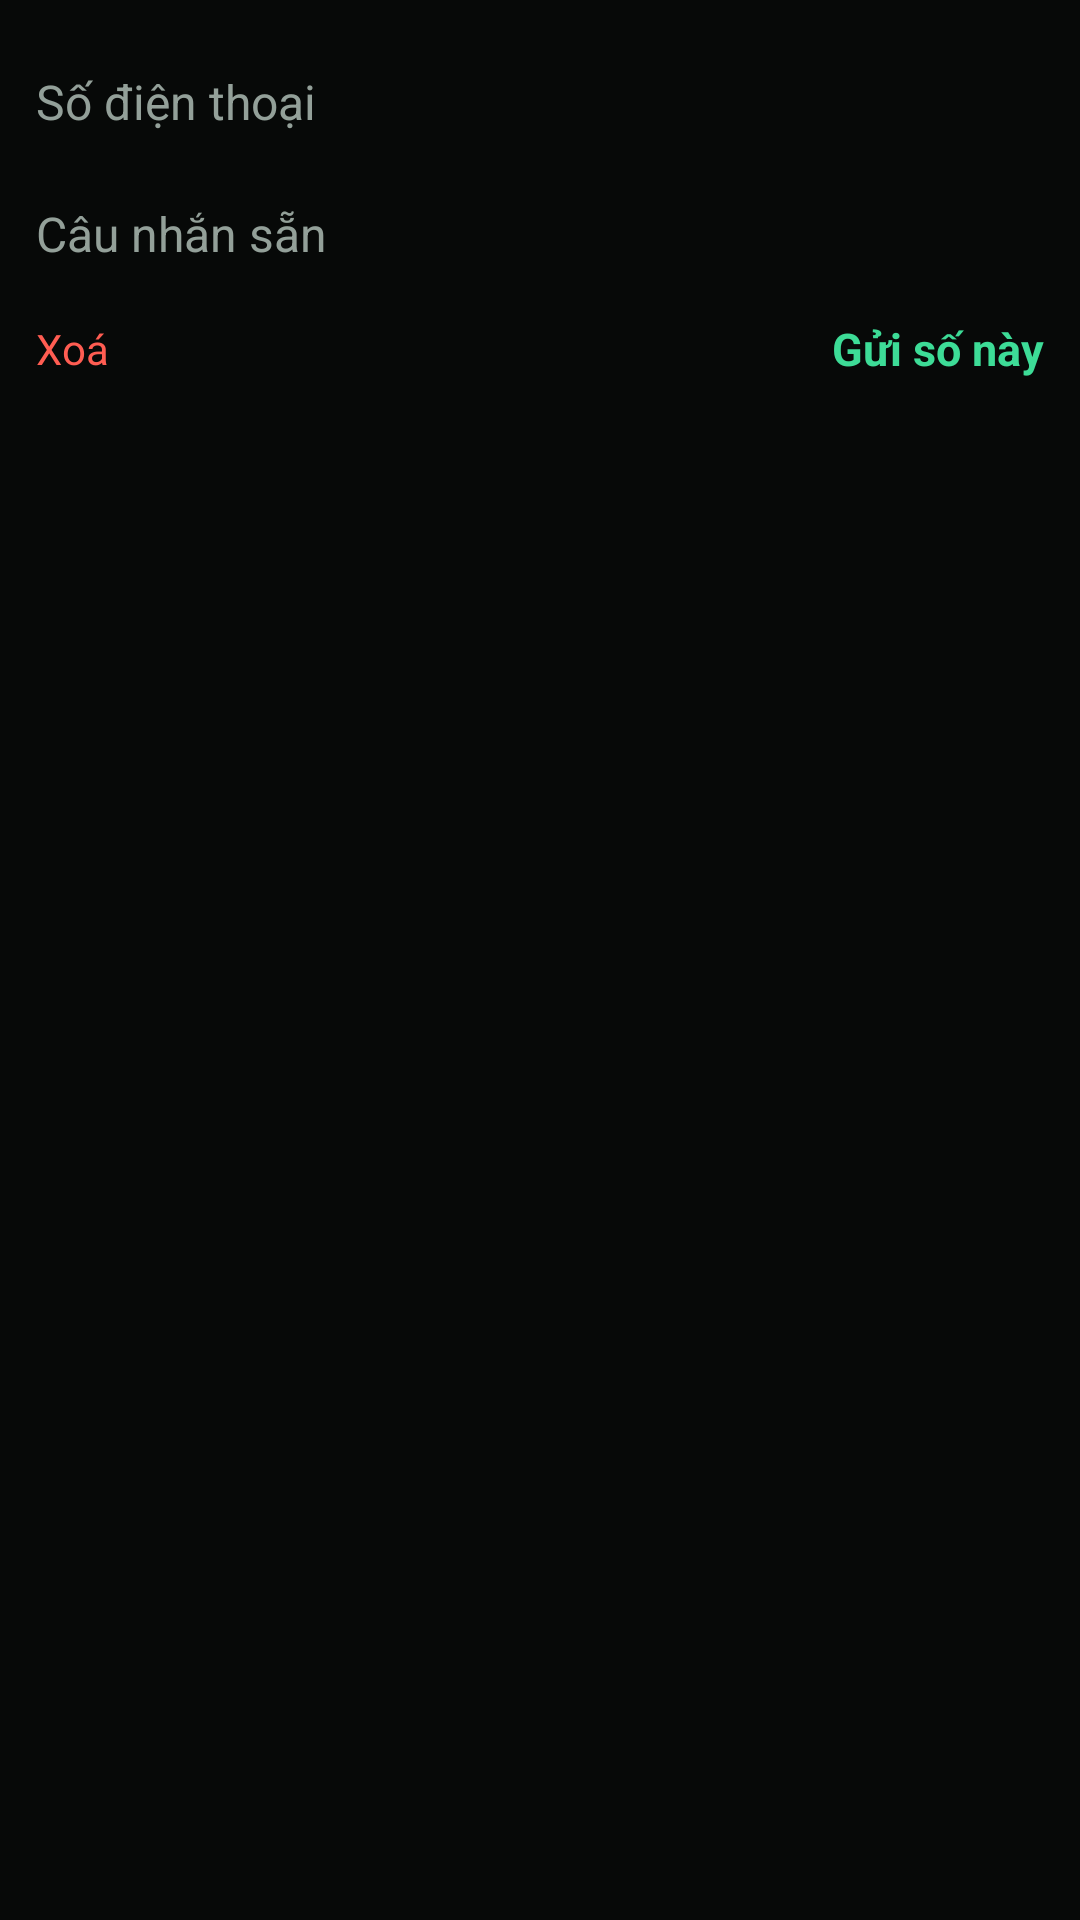

Reconstruct the res/layout file that produces this screen, plus the resources it refers to.
<!-- AndroidManifest.xml: application theme Theme.WiEvac -->
<!-- res/layout/view_sos_row.xml -->
<?xml version="1.0" encoding="utf-8"?>
<LinearLayout xmlns:android="http://schemas.android.com/apk/res/android"
    android:layout_width="match_parent"
    android:layout_height="wrap_content"
    android:layout_marginBottom="12dp"
    android:background="@drawable/bg_field"
    android:orientation="vertical"
    android:padding="12dp">

    <EditText
        android:id="@+id/number"
        android:layout_width="match_parent"
        android:layout_height="44dp"
        android:background="@android:color/transparent"
        android:hint="@string/sos_number_hint"
        android:importantForAutofill="no"
        android:inputType="phone"
        android:textColor="@color/text"
        android:textColorHint="@color/muted"
        android:textSize="16sp" />

    <EditText
        android:id="@+id/message"
        android:layout_width="match_parent"
        android:layout_height="44dp"
        android:background="@android:color/transparent"
        android:hint="@string/sos_message_hint"
        android:importantForAutofill="no"
        android:inputType="textShortMessage"
        android:textColor="@color/text"
        android:textColorHint="@color/muted"
        android:textSize="16sp" />

    <LinearLayout
        android:layout_width="match_parent"
        android:layout_height="wrap_content"
        android:gravity="center_vertical"
        android:orientation="horizontal"
        android:paddingTop="6dp">

        <TextView
            android:id="@+id/remove"
            android:layout_width="wrap_content"
            android:layout_height="wrap_content"
            android:text="@string/sos_remove"
            android:textColor="@color/blocked"
            android:textSize="14sp" />

        <View
            android:layout_width="0dp"
            android:layout_height="1dp"
            android:layout_weight="1" />

        <TextView
            android:id="@+id/send"
            android:layout_width="wrap_content"
            android:layout_height="wrap_content"
            android:text="@string/sos_send_one"
            android:textColor="@color/passable"
            android:textSize="15sp"
            android:textStyle="bold" />
    </LinearLayout>
</LinearLayout>
<!-- resources referenced by this layout -->
<resources>
  <color name="blocked">#FF5D52</color>
  <color name="muted">#93A099</color>
  <color name="passable">#3DDC97</color>
  <color name="text">#F4F7F5</color>
  <string name="sos_message_hint">Câu nhắn sẵn</string>
  <string name="sos_number_hint">Số điện thoại</string>
  <string name="sos_remove">Xoá</string>
  <string name="sos_send_one">Gửi số này</string>
  <style name="Theme.WiEvac" parent="Theme.Material3.Dark.NoActionBar">
          <item name="colorPrimary">@color/passable</item>
          <item name="colorOnPrimary">@color/on_passable</item>
          <item name="colorSecondary">@color/alarm</item>
          <item name="android:statusBarColor">@android:color/transparent</item>
          <item name="android:navigationBarColor">@color/bg</item>
          <item name="android:windowBackground">@color/bg</item>
          <item name="android:windowLightStatusBar">false</item>
      </style>
  <color name="on_passable">#062117</color>
  <color name="alarm">#FF4436</color>
  <color name="bg">#070908</color>
</resources>
